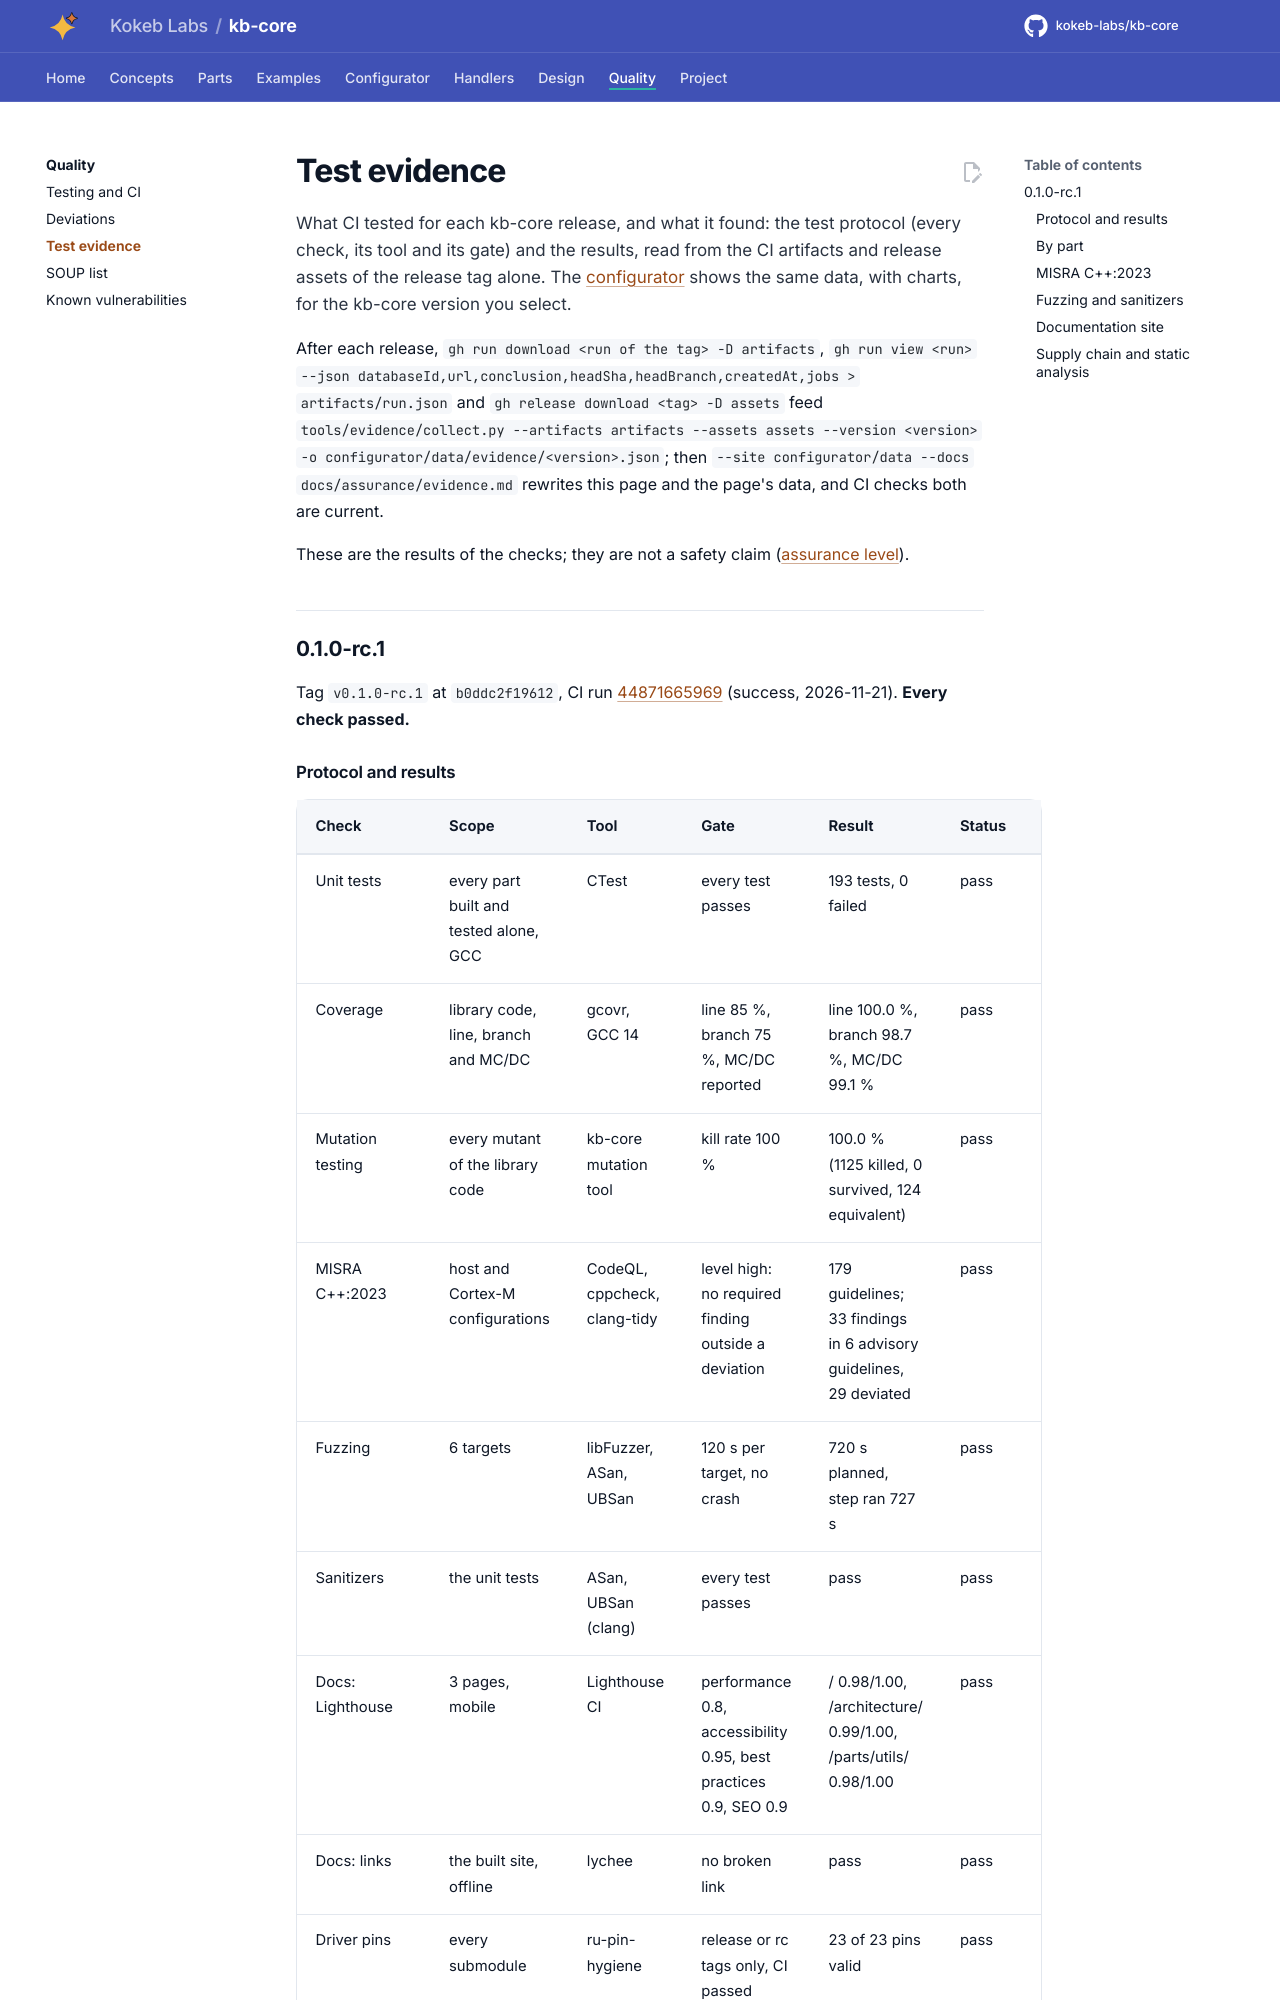

repository: kokeb-labs/kb-core · page: dev/assurance/evidence/index.html · generator: mkdocs

# Test evidence

<!-- GENERATED by tools/evidence/collect.py --site configurator/data --docs docs/assurance/evidence.md: do not
edit; the data is configurator/data/evidence/<version>.json (schema catalog/schemas/evidence.schema.json). -->

What CI tested for each kb-core release, and what it found: the test protocol (every check, its tool and its
gate) and the results, read from the CI artifacts and release assets of the release tag alone. The
[configurator](../app/index.html) shows the same data, with charts, for the kb-core version you select.

After each release, `gh run download <run of the tag> -D artifacts`, `gh run view <run> --json
databaseId,url,conclusion,headSha,headBranch,createdAt,jobs > artifacts/run.json` and `gh release download <tag> -D
assets` feed `tools/evidence/collect.py --artifacts artifacts --assets assets --version <version> -o
configurator/data/evidence/<version>.json`; then `--site configurator/data --docs docs/assurance/evidence.md` rewrites
this page and the page's data, and CI checks both are current.

These are the results of the checks; they are not a safety claim ([assurance
level](../adr/ADR-0011-assurance-level-high.md)).

## 0.1.0-rc.1

Tag `v0.1.0-rc.1` at `b0ddc2f19612`, CI run
[44871665969](https://github.com/kokeb-labs/kb-core/actions/runs/44871665969) (success, 2026-11-21). **Every check
passed.**
